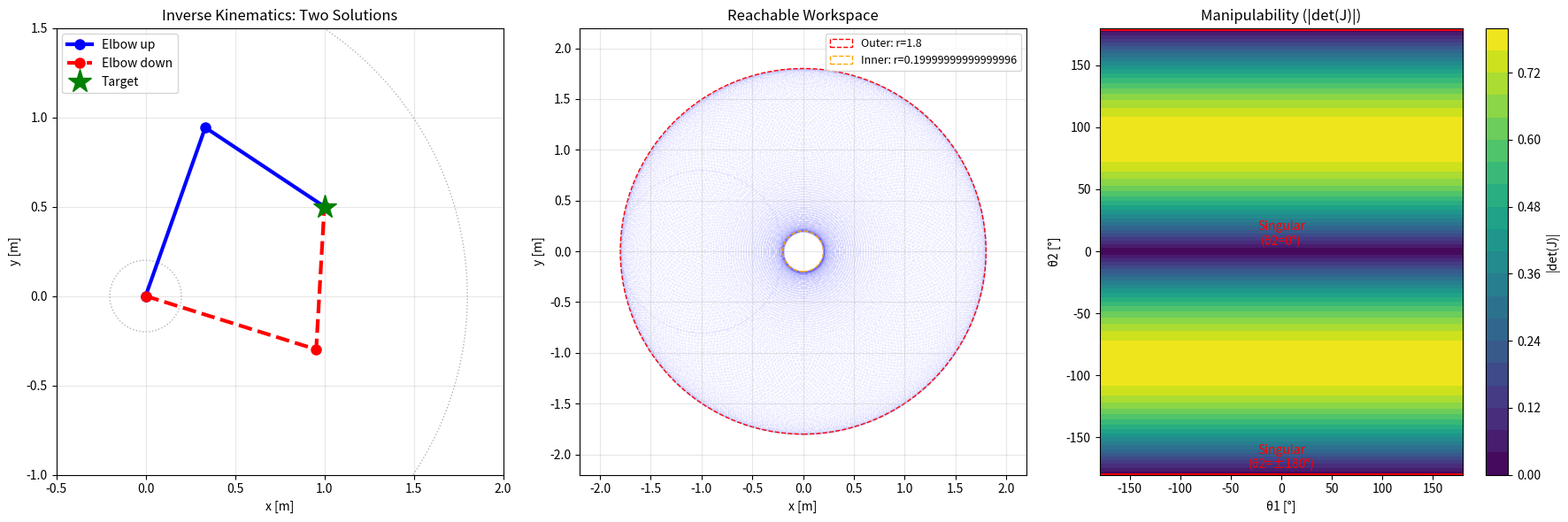

Write Python code to recreate this figure.
"""
2-DOF Planar Robot: Forward and Inverse Kinematics
====================================================

Purpose:
    Compute and visualize FK/IK for a 2-link planar manipulator,
    demonstrating the fundamental concepts of robot kinematics.

Robot:
    - Link 1: length L1, angle θ1 from x-axis
    - Link 2: length L2, angle θ2 from link 1
    - End-effector position: (x, y)
"""

import numpy as np
import matplotlib.pyplot as plt
from matplotlib.patches import Circle


# =============================================================================
# Robot Parameters
# =============================================================================
L1 = 1.0   # Link 1 length [m]
L2 = 0.8   # Link 2 length [m]


# =============================================================================
# Forward Kinematics
# =============================================================================
def forward_kinematics(theta1, theta2, l1=L1, l2=L2):
    """
    Compute end-effector position from joint angles.
    
    Parameters:
        theta1: Joint 1 angle [rad] (from x-axis)
        theta2: Joint 2 angle [rad] (from link 1)
    
    Returns:
        x, y: End-effector position
        elbow_x, elbow_y: Elbow (joint 2) position
    """
    # Joint 2 (elbow) position
    elbow_x = l1 * np.cos(theta1)
    elbow_y = l1 * np.sin(theta1)
    
    # End-effector position
    x = elbow_x + l2 * np.cos(theta1 + theta2)
    y = elbow_y + l2 * np.sin(theta1 + theta2)
    
    return x, y, elbow_x, elbow_y


# =============================================================================
# Inverse Kinematics
# =============================================================================
def inverse_kinematics(x, y, l1=L1, l2=L2, elbow='up'):
    """
    Compute joint angles from end-effector position.
    
    Two solutions exist (elbow-up and elbow-down).
    
    Parameters:
        x, y: Desired end-effector position
        elbow: 'up' or 'down' configuration
    
    Returns:
        theta1, theta2: Joint angles [rad]
        reachable: True if position is reachable
    """
    # Check reachability
    d = np.sqrt(x**2 + y**2)
    if d > l1 + l2 or d < abs(l1 - l2):
        return None, None, False
    
    # Cosine law for theta2
    cos_theta2 = (x**2 + y**2 - l1**2 - l2**2) / (2 * l1 * l2)
    cos_theta2 = np.clip(cos_theta2, -1, 1)  # Numerical safety
    
    if elbow == 'up':
        theta2 = -np.arccos(cos_theta2)  # Elbow up (negative θ2)
    else:
        theta2 = np.arccos(cos_theta2)   # Elbow down (positive θ2)
    
    # Theta1 from geometry
    k1 = l1 + l2 * np.cos(theta2)
    k2 = l2 * np.sin(theta2)
    theta1 = np.arctan2(y, x) - np.arctan2(k2, k1)
    
    return theta1, theta2, True


# =============================================================================
# Jacobian
# =============================================================================
def jacobian(theta1, theta2, l1=L1, l2=L2):
    """
    Compute the 2x2 Jacobian matrix.
    
    J relates joint velocities to end-effector velocities:
    [ẋ]   [J11  J12] [θ̇1]
    [ẏ] = [J21  J22] [θ̇2]
    """
    s1 = np.sin(theta1)
    c1 = np.cos(theta1)
    s12 = np.sin(theta1 + theta2)
    c12 = np.cos(theta1 + theta2)
    
    J = np.array([
        [-l1 * s1 - l2 * s12,  -l2 * s12],
        [ l1 * c1 + l2 * c12,   l2 * c12]
    ])
    
    return J


# =============================================================================
# Demonstration
# =============================================================================

# --- 1. Forward Kinematics Examples ---
print("=" * 60)
print("Forward Kinematics Examples")
print("=" * 60)

test_angles = [
    (0, 0, "Fully extended along x-axis"),
    (np.pi/4, 0, "Extended at 45°"),
    (np.pi/2, -np.pi/2, "Elbow bent 90°, reaching right"),
    (np.pi/4, np.pi/4, "Both joints at 45°"),
]

for t1, t2, desc in test_angles:
    x, y, ex, ey = forward_kinematics(t1, t2)
    print(f"  θ1={np.degrees(t1):6.1f}°, θ2={np.degrees(t2):6.1f}° → "
          f"({x:.3f}, {y:.3f})  [{desc}]")


# --- 2. Inverse Kinematics Example ---
print(f"\n{'=' * 60}")
print("Inverse Kinematics: Target (1.0, 0.5)")
print("=" * 60)

xd, yd = 1.0, 0.5
for config in ['up', 'down']:
    t1, t2, ok = inverse_kinematics(xd, yd, elbow=config)
    if ok:
        xv, yv, _, _ = forward_kinematics(t1, t2)
        err = np.sqrt((xv - xd)**2 + (yv - yd)**2)
        print(f"  Elbow-{config:4s}: θ1={np.degrees(t1):7.2f}°, "
              f"θ2={np.degrees(t2):7.2f}°  (verify: ({xv:.4f}, {yv:.4f}), "
              f"error={err:.2e})")


# --- 3. Jacobian and Singularity Analysis ---
print(f"\n{'=' * 60}")
print("Jacobian Analysis")
print("=" * 60)

t1, t2 = np.radians(45), np.radians(-30)
J = jacobian(t1, t2)
det_J = np.linalg.det(J)
print(f"  At θ1=45°, θ2=-30°:")
print(f"  J = [{J[0,0]:7.4f}  {J[0,1]:7.4f}]")
print(f"      [{J[1,0]:7.4f}  {J[1,1]:7.4f}]")
print(f"  det(J) = {det_J:.4f}")

# Singularity (arm fully extended)
J_sing = jacobian(0, 0)
det_sing = np.linalg.det(J_sing)
print(f"\n  At θ1=0°, θ2=0° (SINGULARITY — arm extended):")
print(f"  det(J) = {det_sing:.6f}  ← Near zero = singular!")


# =============================================================================
# Visualization
# =============================================================================
fig, axes = plt.subplots(1, 3, figsize=(18, 6))

# --- Plot 1: Two IK solutions ---
ax = axes[0]
ax.set_title('Inverse Kinematics: Two Solutions', fontsize=12)

xd, yd = 1.0, 0.5
for config, color, ls in [('up', 'blue', '-'), ('down', 'red', '--')]:
    t1, t2, _ = inverse_kinematics(xd, yd, elbow=config)
    x, y, ex, ey = forward_kinematics(t1, t2)
    
    # Draw links
    ax.plot([0, ex, x], [0, ey, y], f'{color[0]}o-', linewidth=3,
            markersize=8, label=f'Elbow {config}', linestyle=ls)

ax.plot(xd, yd, 'g*', markersize=20, label='Target')
ax.add_patch(Circle((0, 0), L1 + L2, fill=False, linestyle=':', alpha=0.3))
ax.add_patch(Circle((0, 0), abs(L1 - L2), fill=False, linestyle=':', alpha=0.3))
ax.set_xlim(-0.5, 2.0)
ax.set_ylim(-1.0, 1.5)
ax.set_aspect('equal')
ax.grid(True, alpha=0.3)
ax.legend()
ax.set_xlabel('x [m]')
ax.set_ylabel('y [m]')

# --- Plot 2: Workspace visualization ---
ax = axes[1]
ax.set_title('Reachable Workspace', fontsize=12)

# Sample workspace
theta1_range = np.linspace(-np.pi, np.pi, 200)
theta2_range = np.linspace(-np.pi, np.pi, 200)
T1, T2 = np.meshgrid(theta1_range, theta2_range)

X = L1 * np.cos(T1) + L2 * np.cos(T1 + T2)
Y = L1 * np.sin(T1) + L2 * np.sin(T1 + T2)

ax.scatter(X.flatten(), Y.flatten(), s=0.1, alpha=0.1, c='blue')
ax.add_patch(Circle((0, 0), L1 + L2, fill=False, color='red', linestyle='--',
                      label=f'Outer: r={L1+L2}'))
ax.add_patch(Circle((0, 0), abs(L1 - L2), fill=False, color='orange',
                      linestyle='--', label=f'Inner: r={abs(L1-L2)}'))
ax.set_xlim(-2.2, 2.2)
ax.set_ylim(-2.2, 2.2)
ax.set_aspect('equal')
ax.grid(True, alpha=0.3)
ax.legend(fontsize=9)
ax.set_xlabel('x [m]')
ax.set_ylabel('y [m]')

# --- Plot 3: Jacobian determinant (manipulability) ---
ax = axes[2]
ax.set_title('Manipulability (|det(J)|)', fontsize=12)

t1_grid = np.linspace(-np.pi, np.pi, 100)
t2_grid = np.linspace(-np.pi, np.pi, 100)
T1g, T2g = np.meshgrid(t1_grid, t2_grid)

# det(J) = L1 * L2 * sin(θ2)
det_J_grid = np.abs(L1 * L2 * np.sin(T2g))

c = ax.contourf(np.degrees(T1g), np.degrees(T2g), det_J_grid, levels=20, cmap='viridis')
plt.colorbar(c, ax=ax, label='|det(J)|')
ax.contour(np.degrees(T1g), np.degrees(T2g), det_J_grid, levels=[0.01],
           colors='red', linewidths=2)
ax.set_xlabel('θ1 [°]')
ax.set_ylabel('θ2 [°]')
ax.text(0, 5, 'Singular\n(θ2=0°)', color='red', ha='center', fontsize=10)
ax.text(0, -175, 'Singular\n(θ2=±180°)', color='red', ha='center', fontsize=10)

plt.tight_layout()
plt.savefig('2dof-kinematics.png', dpi=150, bbox_inches='tight')
plt.show()

print("\nKey Observations:")
print("  1. Two IK solutions exist for each reachable point (elbow up/down)")
print("  2. Workspace is an annular ring between r=|L1-L2| and r=L1+L2")
print(f"  3. Singularity at θ2=0° or ±180° (det(J)=L1·L2·sin(θ2)=0)")
print("  4. Maximum manipulability at θ2=±90° (best dexterity)")
